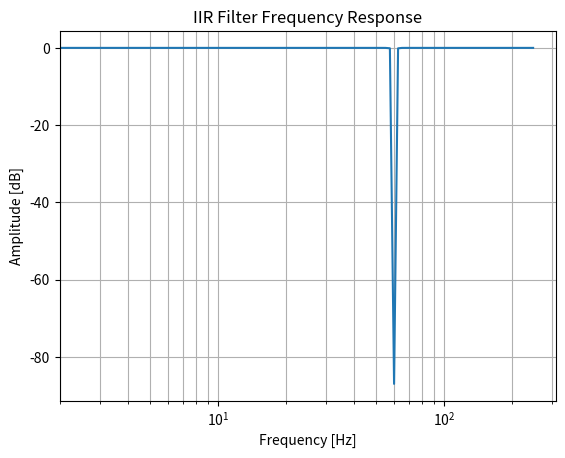

This figure's Python source:
# Generate coefficients for a Butterworth notch filter.

import numpy as np
from scipy import signal
import matplotlib.pyplot as plt

fc = np.array([59, 61]);   # cutoff freq in Hz
fs = 500;       # sampling freq in Hz
n = 2           # n is actually only 1/2 order for a bandstop filter
B, A = signal.butter(n, fc/(fs/2), btype='bandstop');

# visualize frequency response
w, h = signal.freqz(B, A, 100)
plt.semilogx(fs * w / (2*np.pi), 20 * np.log10(np.maximum(abs(h), 1e-5)))
plt.title(f"IIR Filter Frequency Response")
plt.xlabel('Frequency [Hz]')
plt.ylabel('Amplitude [dB]')
plt.grid(which='both', axis='both')
plt.show()

# print out coefficients in C array format
print(f"const float A[] = {[round(a, 8) for a in A]};");
print(f"const float B[] = {[round(b, 8) for b in B]};");
